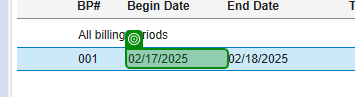
Task: Performer BOT used toprocess the Denial items in Cerner
Workflow: DownloadingDenialStatments

Step 1: get-text from the element in window 'Cerner Soarian*' (revenuecycle.exe) (repeated 2 times)

Step 3 [try]: click on the element '{0}*{1}' in window 'Cerner Soarian*' (revenuecycle.exe) (no picture)

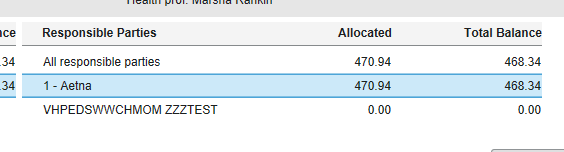
Step 4 [catch]: get-text from the table in window 'Cerner Soarian*' (revenuecycle.exe)

Step 5: click on the element '{0}' in window 'Cerner Soarian*' (revenuecycle.exe) (no picture)

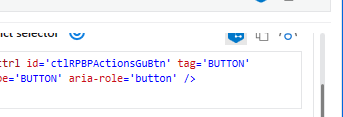
Step 6: click on the button in window 'Cerner Soarian*' (revenuecycle.exe)

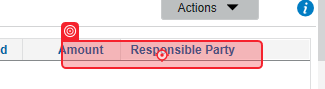
Step 7: click on the table cell 'Demand patient bill' in window 'Cerner Soarian*' (revenuecycle.exe)
